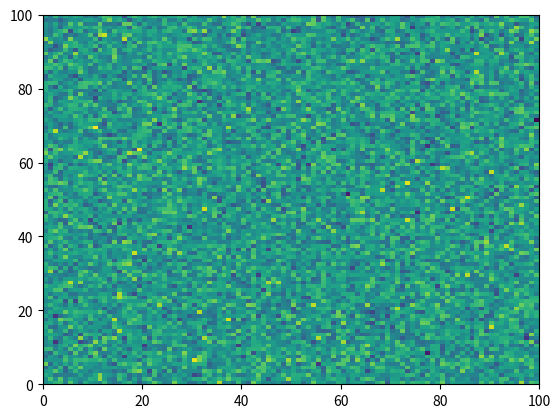

The matplotlib source for this figure: (Note: this script raises an exception after producing the figure.)
%matplotlib inline

# [redacted]
# License: BSD 3 clause
# sphinx_gallery_line_numbers = True

import numpy as np
import matplotlib.pyplot as plt

plt.pcolormesh(np.random.randn(100, 100))

iae

plt.plot('Strings are not a valid argument for the plot function')